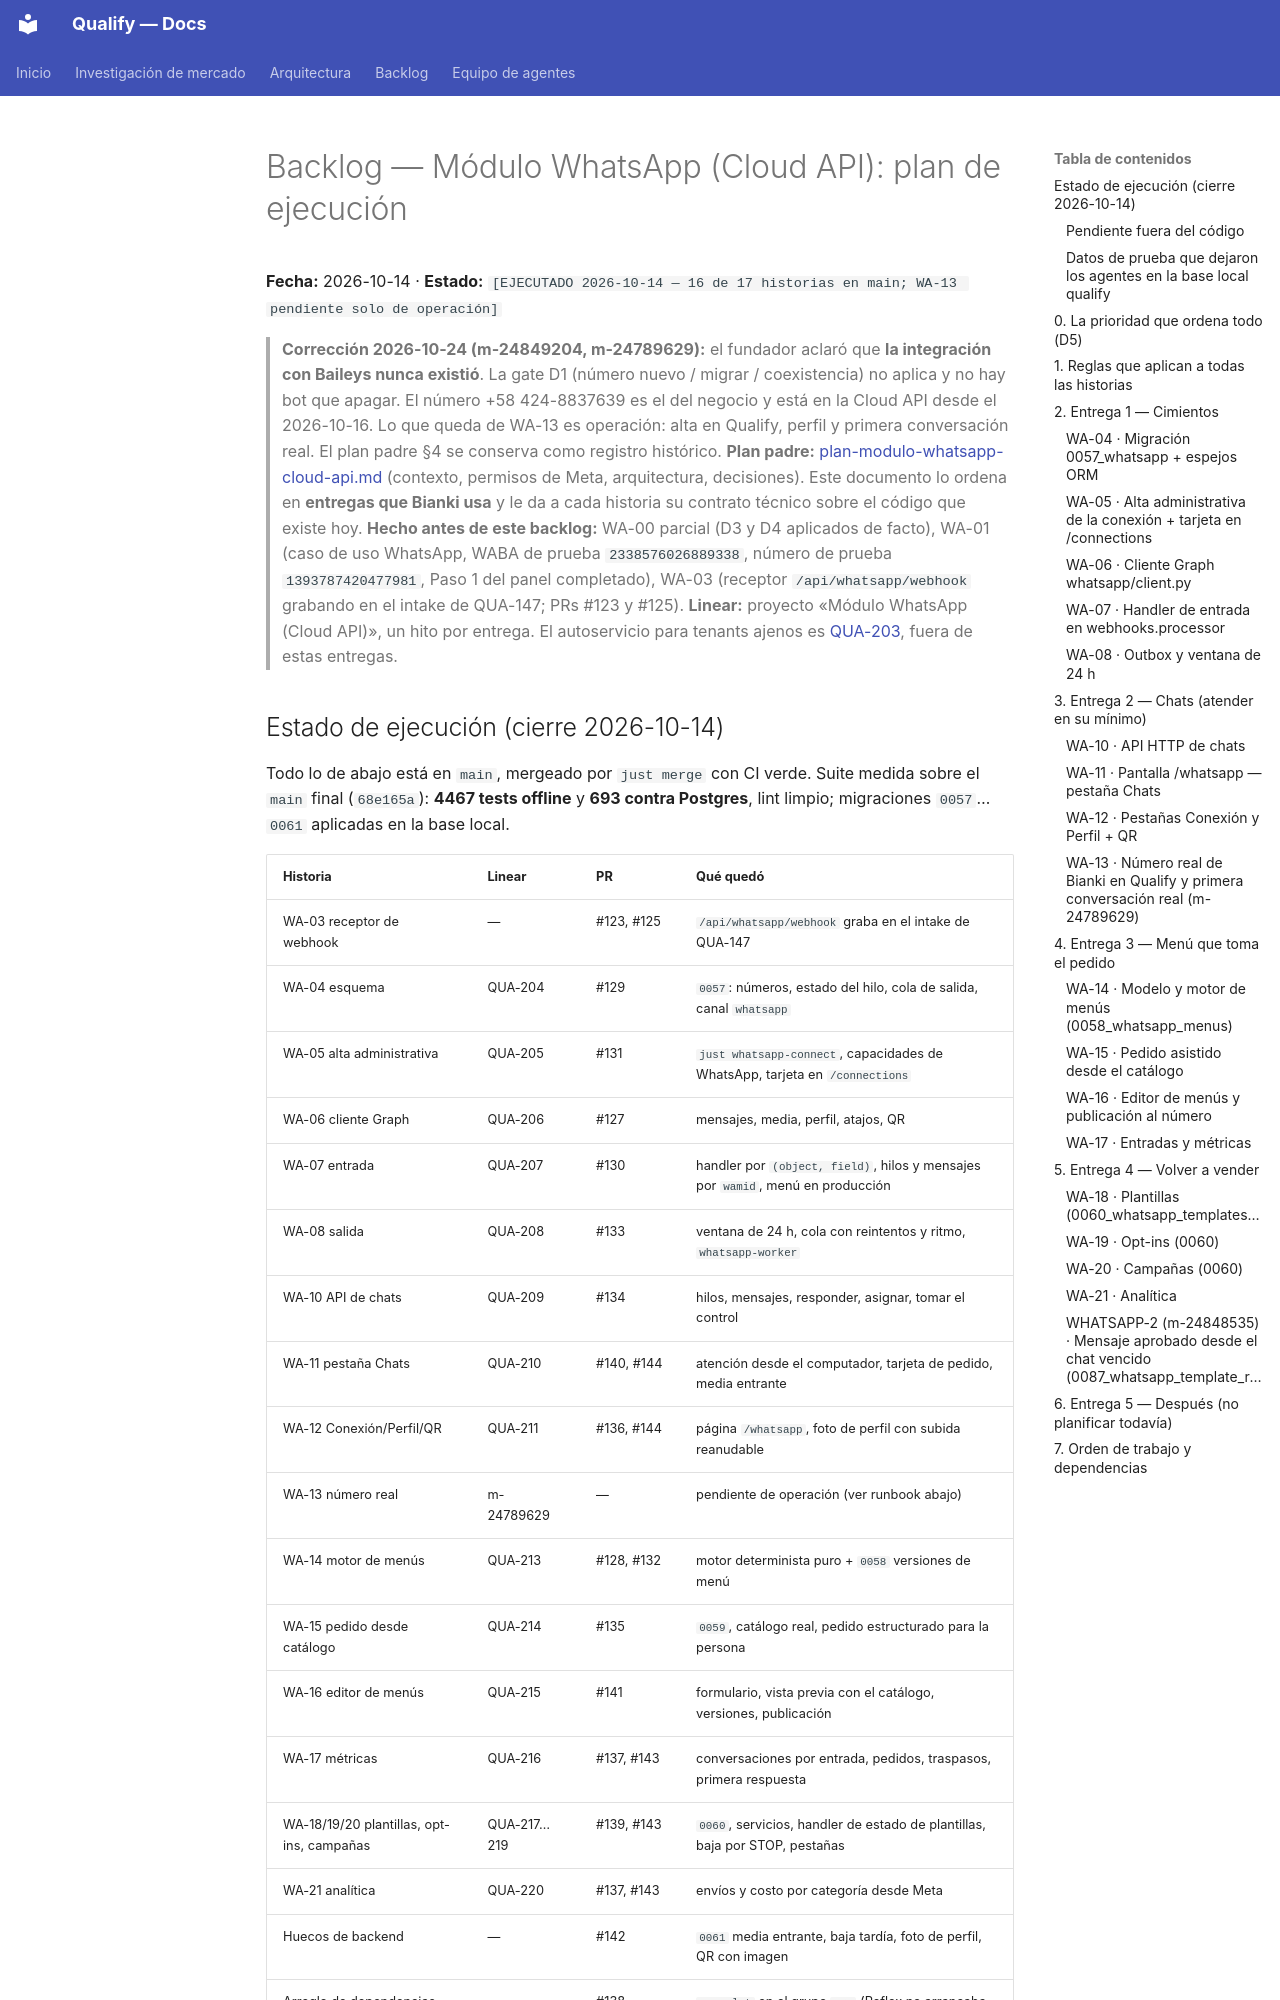

repository: AttitudeFactory/Qualify · page: backlog-modulo-whatsapp/index.html · generator: mkdocs

# Backlog — Módulo WhatsApp (Cloud API): plan de ejecución

**Fecha:** 2026-10-14 · **Estado:** `[EJECUTADO 2026-10-14 — 16 de 17 historias en main; WA-13 pendiente solo de operación]`

> **Corrección 2026-10-24 (m-24849204, m-24789629):** el fundador aclaró que **la integración con Baileys nunca existió**. La gate D1 (número nuevo / migrar / coexistencia) no aplica y no hay bot que apagar. El número +58 424-8837639 es el del negocio y está en la Cloud API desde el 2026-10-16. Lo que queda de WA-13 es operación: alta en Qualify, perfil y primera conversación real. El plan padre §4 se conserva como registro histórico.
**Plan padre:** [plan-modulo-whatsapp-cloud-api.md](plan-modulo-whatsapp-cloud-api.md) (contexto, permisos de Meta, arquitectura, decisiones). Este documento lo ordena en **entregas que Bianki usa** y le da a cada historia su contrato técnico sobre el código que existe hoy.
**Hecho antes de este backlog:** WA-00 parcial (D3 y D4 aplicados de facto), WA-01 (caso de uso WhatsApp, WABA de prueba `2338576026889338`, número de prueba `1393787420477981`, Paso 1 del panel completado), WA-03 (receptor `/api/whatsapp/webhook` grabando en el intake de QUA-147; PRs #123 y #125).
**Linear:** proyecto «Módulo WhatsApp (Cloud API)», un hito por entrega. El autoservicio para tenants ajenos es [QUA-203](https://linear.app/qualify-market/issue/QUA-203), fuera de estas entregas.

## Estado de ejecución (cierre 2026-10-14)

Todo lo de abajo está en `main`, mergeado por `just merge` con CI verde. Suite medida sobre el `main` final (`68e165a`): **4467 tests offline** y **693 contra Postgres**, lint limpio; migraciones `0057`…`0061` aplicadas en la base local.

| Historia | Linear | PR | Qué quedó |
|---|---|---|---|
| WA-03 receptor de webhook | — | #123, #125 | `/api/whatsapp/webhook` graba en el intake de QUA-147 |
| WA-04 esquema | QUA-204 | #129 | `0057`: números, estado del hilo, cola de salida, canal `whatsapp` |
| WA-05 alta administrativa | QUA-205 | #131 | `just whatsapp-connect`, capacidades de WhatsApp, tarjeta en `/connections` |
| WA-06 cliente Graph | QUA-206 | #127 | mensajes, media, perfil, atajos, QR |
| WA-07 entrada | QUA-207 | #130 | handler por `(object, field)`, hilos y mensajes por `wamid`, menú en producción |
| WA-08 salida | QUA-208 | #133 | ventana de 24 h, cola con reintentos y ritmo, `whatsapp-worker` |
| WA-10 API de chats | QUA-209 | #134 | hilos, mensajes, responder, asignar, tomar el control |
| WA-11 pestaña Chats | QUA-210 | #140, #144 | atención desde el computador, tarjeta de pedido, media entrante |
| WA-12 Conexión/Perfil/QR | QUA-211 | #136, #144 | página `/whatsapp`, foto de perfil con subida reanudable |
| WA-13 número real | m-24789629 | — | pendiente de operación (ver runbook abajo) |
| WA-14 motor de menús | QUA-213 | #128, #132 | motor determinista puro + `0058` versiones de menú |
| WA-15 pedido desde catálogo | QUA-214 | #135 | `0059`, catálogo real, pedido estructurado para la persona |
| WA-16 editor de menús | QUA-215 | #141 | formulario, vista previa con el catálogo, versiones, publicación |
| WA-17 métricas | QUA-216 | #137, #143 | conversaciones por entrada, pedidos, traspasos, primera respuesta |
| WA-18/19/20 plantillas, opt-ins, campañas | QUA-217…219 | #139, #143 | `0060`, servicios, handler de estado de plantillas, baja por STOP, pestañas |
| WA-21 analítica | QUA-220 | #137, #143 | envíos y costo por categoría desde Meta |
| Huecos de backend | — | #142 | `0061` media entrante, baja tardía, foto de perfil, QR con imagen |
| Arreglo de dependencias | — | #138 | `greenlet` en el grupo `crm` (Reflex no arrancaba tras Dependabot) |
